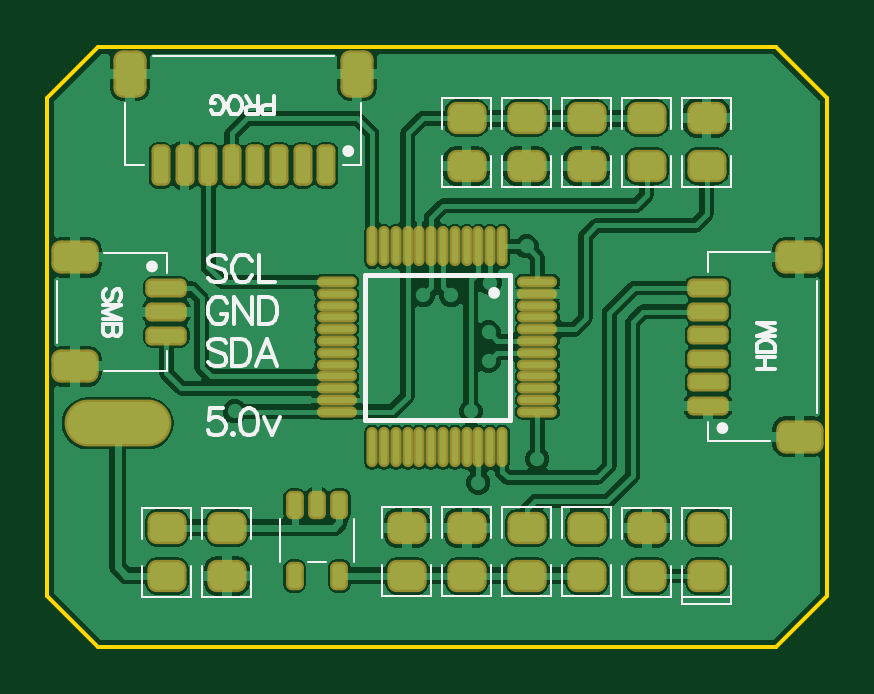
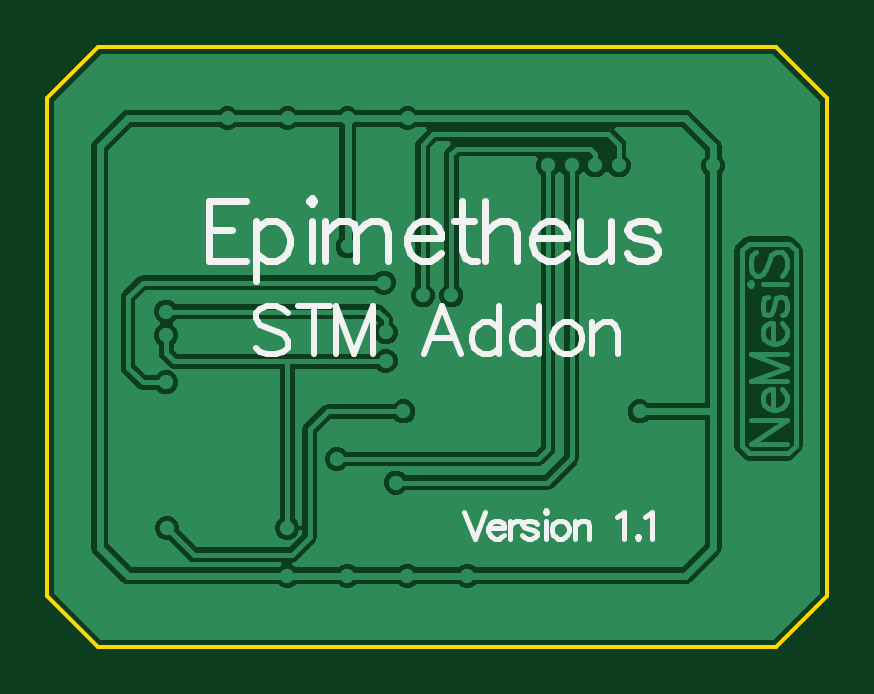
Circuit board: 9 layer files. Board 33.0 x 25.4 mm.
- bottom_copper: STM Addon v1.1.GBL (14812 bytes)
- bottom_silk: STM Addon v1.1.GBO (5834 bytes)
- paste: STM Addon v1.1.GBP (282 bytes)
- bottom_mask: STM Addon v1.1.GBS (287 bytes)
- outline: STM Addon v1.1.GKO (564 bytes)
- top_copper: STM Addon v1.1.GTL (47580 bytes)
- top_silk: STM Addon v1.1.GTO (9159 bytes)
- paste: STM Addon v1.1.GTP (6905 bytes)
- top_mask: STM Addon v1.1.GTS (6964 bytes)

=== bottom_copper: STM Addon v1.1.GBL (14812 bytes, source omitted) ===
=== bottom_silk: STM Addon v1.1.GBO ===
G04*
G04 #@! TF.GenerationSoftware,Altium Limited,Altium Designer,23.4.1 (23)*
G04*
G04 Layer_Color=65280*
%FSLAX25Y25*%
%MOIN*%
G70*
G04*
G04 #@! TF.SameCoordinates,47F6D48D-2594-4982-AAFB-0A648C4F03F0*
G04*
G04*
G04 #@! TF.FilePolarity,Positive*
G04*
G01*
G75*
%ADD12C,0.00800*%
%ADD40C,0.01200*%
%ADD42C,0.01000*%
D12*
X215700Y176299D02*
X213986Y171800D01*
X212272Y176299D02*
X213986Y171800D01*
X211694Y173514D02*
X209123D01*
Y173942D01*
X209337Y174371D01*
X209551Y174585D01*
X209980Y174799D01*
X210623D01*
X211051Y174585D01*
X211479Y174157D01*
X211694Y173514D01*
Y173085D01*
X211479Y172443D01*
X211051Y172014D01*
X210623Y171800D01*
X209980D01*
X209551Y172014D01*
X209123Y172443D01*
X208159Y174799D02*
Y171800D01*
Y173514D02*
X207944Y174157D01*
X207516Y174585D01*
X207088Y174799D01*
X206445D01*
X203681Y174157D02*
X203895Y174585D01*
X204538Y174799D01*
X205181D01*
X205823Y174585D01*
X206038Y174157D01*
X205823Y173728D01*
X205395Y173514D01*
X204324Y173300D01*
X203895Y173085D01*
X203681Y172657D01*
Y172443D01*
X203895Y172014D01*
X204538Y171800D01*
X205181D01*
X205823Y172014D01*
X206038Y172443D01*
X202310Y176299D02*
X202096Y176085D01*
X201882Y176299D01*
X202096Y176513D01*
X202310Y176299D01*
X202096Y174799D02*
Y171800D01*
X200018Y174799D02*
X200446Y174585D01*
X200875Y174157D01*
X201089Y173514D01*
Y173085D01*
X200875Y172443D01*
X200446Y172014D01*
X200018Y171800D01*
X199375D01*
X198946Y172014D01*
X198518Y172443D01*
X198304Y173085D01*
Y173514D01*
X198518Y174157D01*
X198946Y174585D01*
X199375Y174799D01*
X200018D01*
X197318D02*
Y171800D01*
Y173942D02*
X196676Y174585D01*
X196247Y174799D01*
X195604D01*
X195176Y174585D01*
X194962Y173942D01*
Y171800D01*
X190248Y175442D02*
X189820Y175656D01*
X189177Y176299D01*
Y171800D01*
X186735Y172229D02*
X186949Y172014D01*
X186735Y171800D01*
X186521Y172014D01*
X186735Y172229D01*
X185535Y175442D02*
X185107Y175656D01*
X184464Y176299D01*
Y171800D01*
D40*
X252111Y228030D02*
X258300D01*
Y218033D01*
X252111D01*
X258300Y223270D02*
X254491D01*
X250445Y224698D02*
Y214700D01*
Y223270D02*
X249492Y224222D01*
X248540Y224698D01*
X247112D01*
X246160Y224222D01*
X245208Y223270D01*
X244731Y221841D01*
Y220889D01*
X245208Y219461D01*
X246160Y218509D01*
X247112Y218033D01*
X248540D01*
X249492Y218509D01*
X250445Y219461D01*
X241637Y228030D02*
X241161Y227554D01*
X240685Y228030D01*
X241161Y228507D01*
X241637Y228030D01*
X241161Y224698D02*
Y218033D01*
X238923Y224698D02*
Y218033D01*
Y222794D02*
X237495Y224222D01*
X236543Y224698D01*
X235115D01*
X234162Y224222D01*
X233686Y222794D01*
Y218033D01*
Y222794D02*
X232258Y224222D01*
X231306Y224698D01*
X229877D01*
X228925Y224222D01*
X228449Y222794D01*
Y218033D01*
X225307Y221841D02*
X219594D01*
Y222794D01*
X220070Y223746D01*
X220546Y224222D01*
X221498Y224698D01*
X222927D01*
X223879Y224222D01*
X224831Y223270D01*
X225307Y221841D01*
Y220889D01*
X224831Y219461D01*
X223879Y218509D01*
X222927Y218033D01*
X221498D01*
X220546Y218509D01*
X219594Y219461D01*
X216023Y228030D02*
Y219937D01*
X215547Y218509D01*
X214595Y218033D01*
X213643D01*
X217452Y224698D02*
X214119D01*
X212215Y228030D02*
Y218033D01*
Y222794D02*
X210786Y224222D01*
X209834Y224698D01*
X208406D01*
X207454Y224222D01*
X206978Y222794D01*
Y218033D01*
X204359Y221841D02*
X198646D01*
Y222794D01*
X199122Y223746D01*
X199598Y224222D01*
X200551Y224698D01*
X201979D01*
X202931Y224222D01*
X203883Y223270D01*
X204359Y221841D01*
Y220889D01*
X203883Y219461D01*
X202931Y218509D01*
X201979Y218033D01*
X200551D01*
X199598Y218509D01*
X198646Y219461D01*
X196504Y224698D02*
Y219937D01*
X196028Y218509D01*
X195076Y218033D01*
X193647D01*
X192695Y218509D01*
X191267Y219937D01*
Y224698D02*
Y218033D01*
X183411Y223270D02*
X183887Y224222D01*
X185316Y224698D01*
X186744D01*
X188172Y224222D01*
X188648Y223270D01*
X188172Y222317D01*
X187220Y221841D01*
X184840Y221365D01*
X183887Y220889D01*
X183411Y219937D01*
Y219461D01*
X183887Y218509D01*
X185316Y218033D01*
X186744D01*
X188172Y218509D01*
X188648Y219461D01*
D42*
X245168Y209356D02*
X245930Y210117D01*
X247072Y210498D01*
X248596D01*
X249738Y210117D01*
X250500Y209356D01*
Y208594D01*
X250119Y207832D01*
X249738Y207451D01*
X248976Y207070D01*
X246691Y206309D01*
X245930Y205928D01*
X245549Y205547D01*
X245168Y204785D01*
Y203643D01*
X245930Y202881D01*
X247072Y202500D01*
X248596D01*
X249738Y202881D01*
X250500Y203643D01*
X240712Y210498D02*
Y202500D01*
X243378Y210498D02*
X238046D01*
X237093D02*
Y202500D01*
Y210498D02*
X234046Y202500D01*
X230999Y210498D02*
X234046Y202500D01*
X230999Y210498D02*
Y202500D01*
X216336D02*
X219383Y210498D01*
X222430Y202500D01*
X221287Y205166D02*
X217478D01*
X209899Y210498D02*
Y202500D01*
Y206690D02*
X210661Y207451D01*
X211423Y207832D01*
X212565D01*
X213327Y207451D01*
X214089Y206690D01*
X214470Y205547D01*
Y204785D01*
X214089Y203643D01*
X213327Y202881D01*
X212565Y202500D01*
X211423D01*
X210661Y202881D01*
X209899Y203643D01*
X203196Y210498D02*
Y202500D01*
Y206690D02*
X203958Y207451D01*
X204719Y207832D01*
X205862D01*
X206624Y207451D01*
X207385Y206690D01*
X207766Y205547D01*
Y204785D01*
X207385Y203643D01*
X206624Y202881D01*
X205862Y202500D01*
X204719D01*
X203958Y202881D01*
X203196Y203643D01*
X199159Y207832D02*
X199920Y207451D01*
X200682Y206690D01*
X201063Y205547D01*
Y204785D01*
X200682Y203643D01*
X199920Y202881D01*
X199159Y202500D01*
X198016D01*
X197254Y202881D01*
X196493Y203643D01*
X196112Y204785D01*
Y205547D01*
X196493Y206690D01*
X197254Y207451D01*
X198016Y207832D01*
X199159D01*
X194360D02*
Y202500D01*
Y206309D02*
X193217Y207451D01*
X192455Y207832D01*
X191313D01*
X190551Y207451D01*
X190170Y206309D01*
Y202500D01*
M02*

=== paste: STM Addon v1.1.GBP ===
G04*
G04 #@! TF.GenerationSoftware,Altium Limited,Altium Designer,23.4.1 (23)*
G04*
G04 Layer_Color=128*
%FSLAX25Y25*%
%MOIN*%
G70*
G04*
G04 #@! TF.SameCoordinates,47F6D48D-2594-4982-AAFB-0A648C4F03F0*
G04*
G04*
G04 #@! TF.FilePolarity,Positive*
G04*
G01*
G75*
M02*

=== bottom_mask: STM Addon v1.1.GBS ===
G04*
G04 #@! TF.GenerationSoftware,Altium Limited,Altium Designer,23.4.1 (23)*
G04*
G04 Layer_Color=16711935*
%FSLAX25Y25*%
%MOIN*%
G70*
G04*
G04 #@! TF.SameCoordinates,47F6D48D-2594-4982-AAFB-0A648C4F03F0*
G04*
G04*
G04 #@! TF.FilePolarity,Negative*
G04*
G01*
G75*
M02*

=== outline: STM Addon v1.1.GKO ===
G04*
G04 #@! TF.GenerationSoftware,Altium Limited,Altium Designer,23.4.1 (23)*
G04*
G04 Layer_Color=16711935*
%FSLAX25Y25*%
%MOIN*%
G70*
G04*
G04 #@! TF.SameCoordinates,47F6D48D-2594-4982-AAFB-0A648C4F03F0*
G04*
G04*
G04 #@! TF.FilePolarity,Positive*
G04*
G01*
G75*
%ADD13C,0.00600*%
D13*
X163750Y253750D02*
X276750Y253750D01*
X285250Y245250D01*
Y162253D02*
Y245250D01*
X276746Y153749D02*
X285250Y162253D01*
X163749Y153749D02*
X276746D01*
X155250Y162248D02*
X163749Y153749D01*
X155250Y162248D02*
Y245250D01*
X163750Y253750D01*
M02*

=== top_copper: STM Addon v1.1.GTL (47580 bytes, source omitted) ===
=== top_silk: STM Addon v1.1.GTO (9159 bytes, source omitted) ===
=== paste: STM Addon v1.1.GTP (6905 bytes, source withheld) ===
=== top_mask: STM Addon v1.1.GTS (6964 bytes, source withheld) ===
